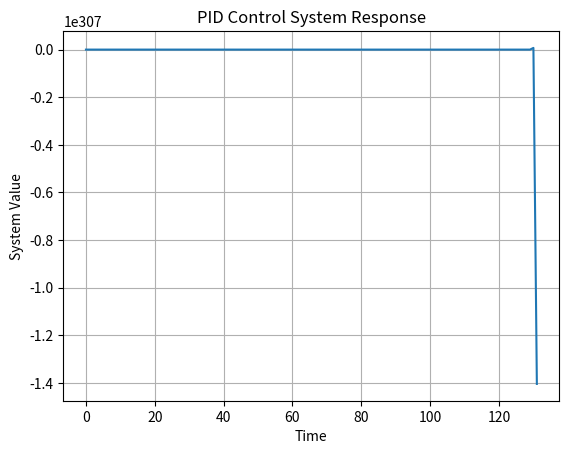

The matplotlib source for this figure:
import matplotlib.pyplot as plt

class PIDController:
    def __init__(self, Kp, Ki, Kd):
        self.Kp = Kp
        self.Ki = Ki
        self.Kd = Kd
        self.last_error = 0
        self.integral = 0

    def calculate(self, setpoint, feedback):
        error = setpoint - feedback

        # Proportional term
        P = self.Kp * error

        # Integral term
        self.integral += error
        I = self.Ki * self.integral

        # Derivative term
        D = self.Kd * (error - self.last_error)
        self.last_error = error

        output = P + I + D
        return output


def simulate_system(pid, setpoint, duration):
    current_value = 0
    time = []
    values = []

    for t in range(duration):
        control_signal = pid.calculate(setpoint, current_value)
        current_value += control_signal

        time.append(t)
        values.append(current_value)

    return time, values


# Parameter PID
Kp = 200.0
Ki = 0
Kd = 0

# Inisialisasi PID Controller
pid = PIDController(Kp, Ki, Kd)

# Simulasi sistem dengan kontrol PID
setpoint = 5000
duration = 1000
time, values = simulate_system(pid, setpoint, duration)

# Menampilkan diagram respons sistem
plt.plot(time, values)
plt.xlabel('Time')
plt.ylabel('System Value')
plt.title('PID Control System Response')
plt.grid(True)
plt.show()
